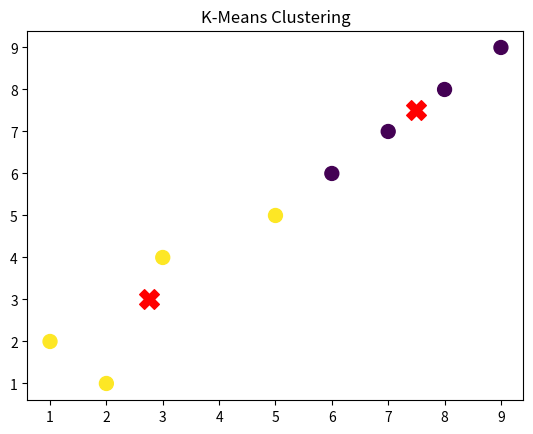

This chart was generated by the following Python code:
import numpy as np
import pandas as pd
import matplotlib.pyplot as plt

# ------------------- Dataset -------------------
data = pd.DataFrame({'x':[1,2,3,5,6,7,8,9],'y':[2,1,4,5,6,7,8,9]})
X = data.to_numpy()

# ------------------- Parameters -------------------
K, max_iters = 2, 10
centroids = X[np.random.choice(len(X), K, replace=False)]

# ------------------- K-Means MapReduce -------------------
for i in range(max_iters):
    assignments = np.argmin(np.linalg.norm(X[:, None] - centroids, axis=2), axis=1)
    centroids = np.array([X[assignments==k].mean(axis=0) if len(X[assignments==k])>0 else X[np.random.randint(len(X))] for k in range(K)])
    print(f"Iteration {i+1} Centroids:\n{centroids}")

# ------------------- Visualization -------------------
plt.scatter(X[:,0], X[:,1], c=assignments, cmap='viridis', s=100)
plt.scatter(centroids[:,0], centroids[:,1], color='red', marker='X', s=200)
plt.title("K-Means Clustering")
plt.show()
